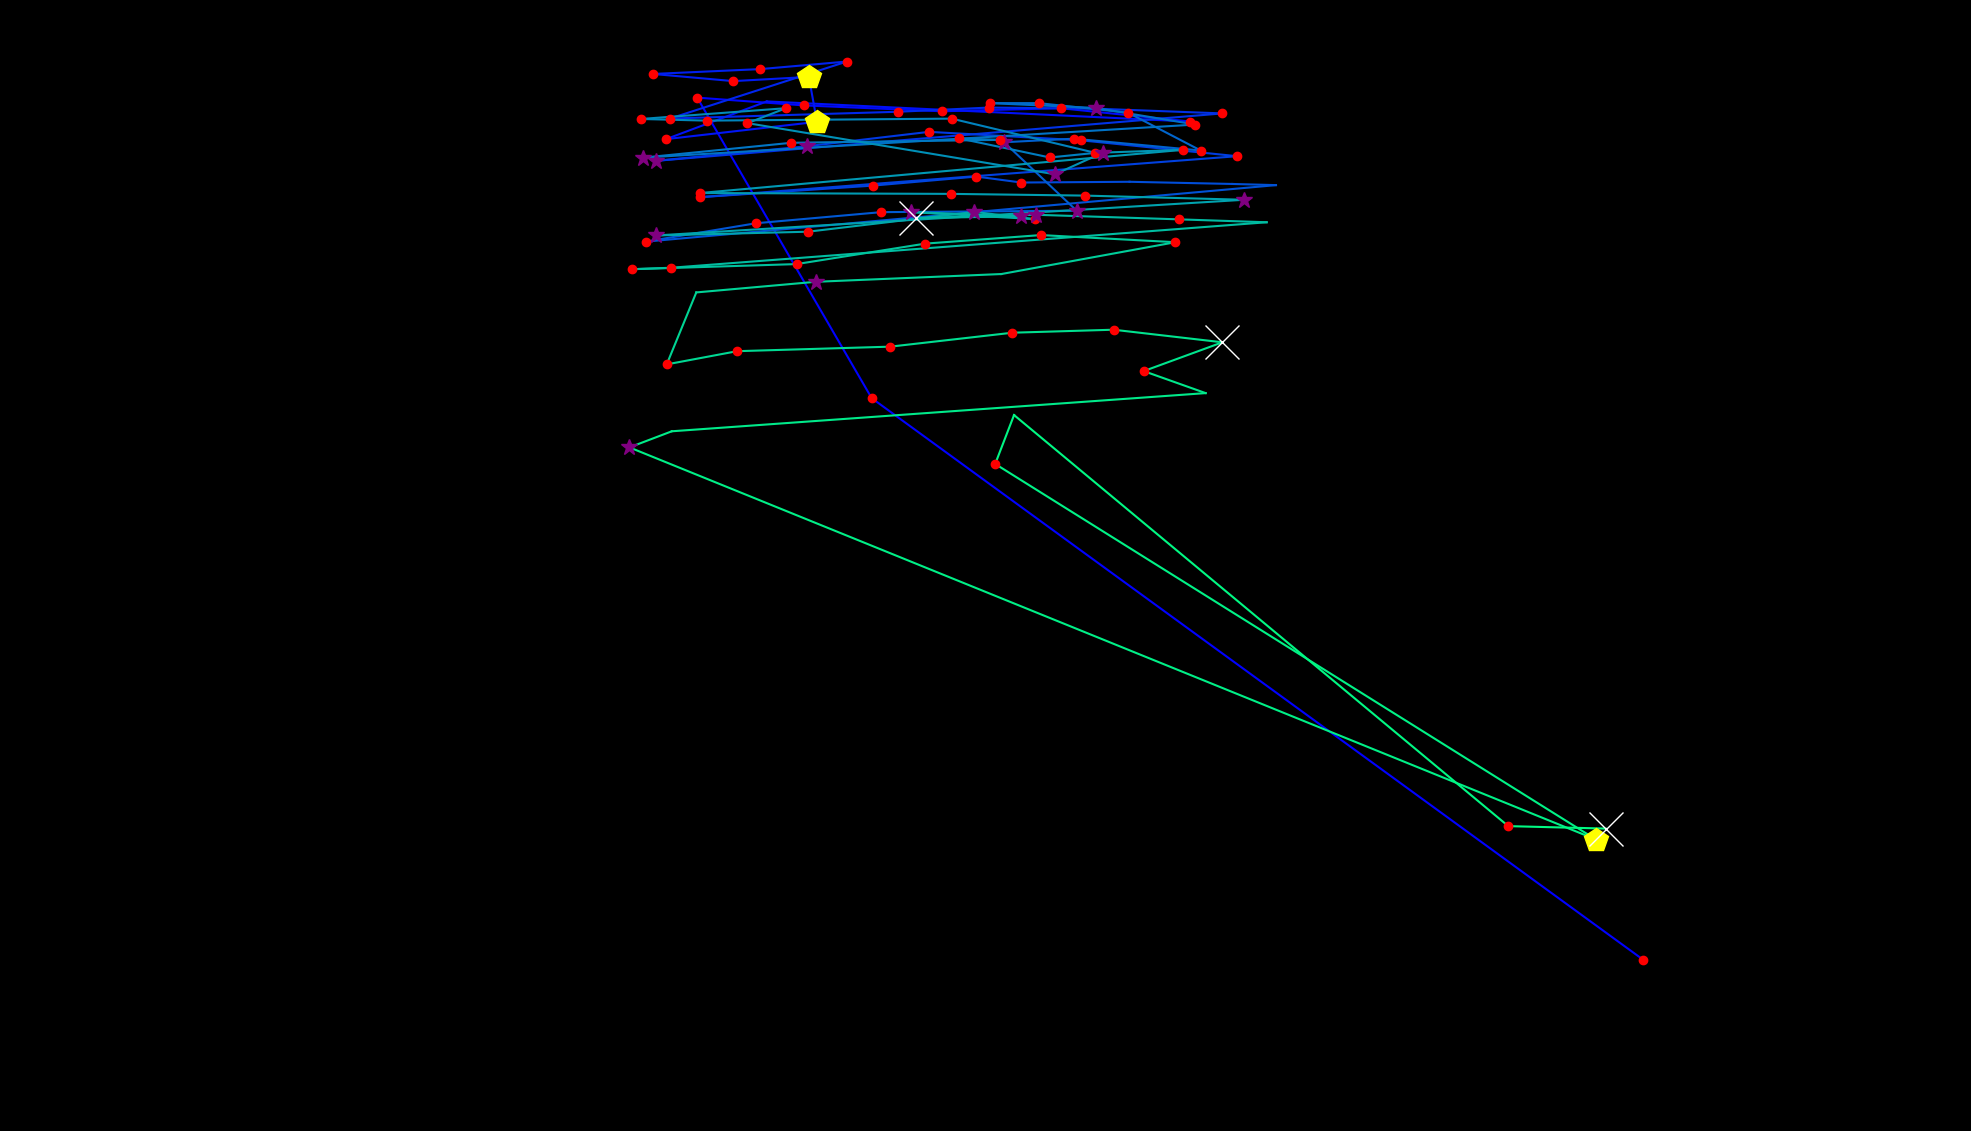

The file beside this chart, header and first rows:
fixation_id, timestamp, avg_gaze_x, avg_gaze_y, duration
0.0, 0.0, 2134, 222.6, 168.8
1.0, 277.3, 1132, 951.7, 120.6
2.0, 639, 905.5, 1342, 217
3.0, 904.2, 1044, 1332, 120.6
4.0, 1061, 1223, 1324, 168.8
5.0, 1266, 1377, 1328, 156.7
6.0, 1507, 1546, 1311, 156.7
7.0, 1736, 995.8, 1337, 108.5
8.0, 1917, 864.9, 1288, 205
9.0, 2170, 1061, 1311, 542.5
10.0, 2737, 1050, 1369, 494.3
11.0, 3255, 952.3, 1363, 144.7
12.0, 3424, 848.1, 1373, 205
13.0, 3653, 987.5, 1379, 217
14.0, 3894, 1100, 1389, 192.9
15.0, 4171, 870.3, 1315, 168.8
16.0, 4376, 1166, 1324, 120.6
17.0, 4545, 1284, 1329, 132.6
18.0, 4738, 1421, 1328, 108.5
19.0, 4979, 1587, 1322, 168.8
20.0, 5341, 852.1, 1260, 361.7
21.0, 5763, 1048, 1279, 325.5
22.0, 6161, 1207, 1298, 229.1
23.0, 6426, 1405, 1287, 217
24.0, 6752, 1607, 1266, 156.7
25.0, 7005, 908.8, 1213, 168.8
26.0, 7198, 1134, 1228, 132.6
27.0, 7391, 1268, 1240, 192.9
28.0, 7608, 1326, 1232, 217
29.0, 7873, 1467, 1233, 96.45
30.0, 8042, 1600, 1230, 96.45
31.0, 8234, 1657, 1228, 96.45
32.0, 8439, 838.5, 1155, 229.1
33.0, 8729, 981.9, 1179, 229.1
34.0, 8982, 1145, 1193, 180.8
35.0, 9211, 1398, 1195, 349.6
36.0, 9585, 1304, 1284, 277.3
37.0, 9886, 1395, 1289, 205
38.0, 10115, 1559, 1273, 180.8
39.0, 10320, 1465, 1323, 156.7
40.0, 10525, 1349, 1335, 229.1
41.0, 10778, 1285, 1335, 144.7
42.0, 10971, 1423, 1329, 289.4
43.0, 11357, 1552, 1307, 132.6
44.0, 11574, 834.8, 1264, 313.5
45.0, 11936, 1028, 1283, 217
46.0, 12442, 1298, 1287, 132.6
47.0, 12599, 1246, 1289, 241.1
48.0, 12912, 1363, 1264, 168.8
49.0, 13105, 1423, 1270, 180.8
50.0, 13334, 1236, 1315, 180.8
51.0, 13575, 917.8, 1312, 144.7
52.0, 13744, 832.4, 1314, 241.1
53.0, 14058, 1021, 1328, 180.8
54.0, 14263, 970.7, 1309, 192.9
55.0, 14516, 1370, 1242, 301.4
56.0, 14841, 1432, 1271, 253.2
57.0, 15119, 1536, 1274, 168.8
58.0, 15480, 909.2, 1218, 229.1
59.0, 15770, 1236, 1217, 132.6
... 36 more rows
